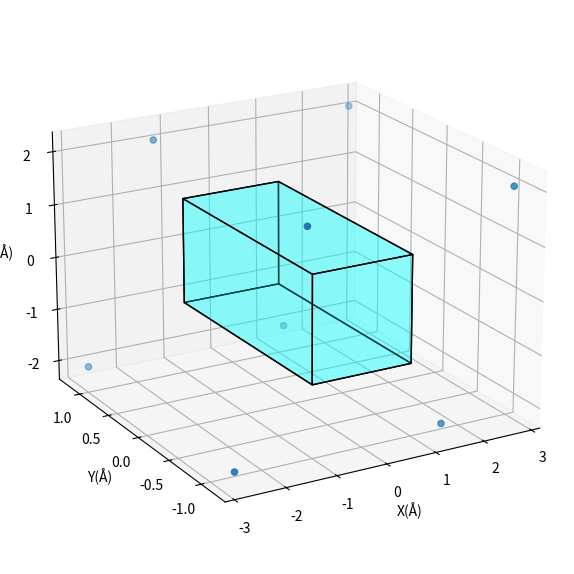

Generate this figure with matplotlib:
import numpy as np
from mpl_toolkits.mplot3d import Axes3D
from mpl_toolkits.mplot3d.art3d import Poly3DCollection, Line3DCollection
import matplotlib.pyplot as plt

points = np.array([[-1, -1, -1],
                  [1, -1, -1 ],
                  [1, 1, -1],
                  [-1, 1, -1],
                  [-1, -1, 1],
                  [1, -1, 1 ],
                  [1, 1, 1],
                  [-1, 1, 1]])

P = [[2.06498904e-01 , -6.30755443e-07 ,  1.07477548e-03],
 [1.61535574e-06 ,  1.18897198e-01 ,  7.85307721e-06],
 [7.08353661e-02 ,  4.48415767e-06 ,  2.05395893e-01]]

Z = np.zeros((8,3)) #otto vertici tre coordinate, crea array vuot odi coordinate
for i in range(8): Z[i,:] = np.dot(points[i,:],P)
print(Z)
Z = 10.0*Z
print(Z)

fig = plt.figure(figsize=plt.figaspect(1)*1.5)
ax = fig.add_subplot(111, projection='3d')

r = [-1,1]

X, Y = np.meshgrid(r, r)
# plot vertices
ax.scatter3D(Z[:, 0], Z[:, 1], Z[:, 2])

# list of sides' polygons of figure
verts = [[points[0],points[1],points[2],points[3]],
 [points[4],points[5],points[6],points[7]],
 [points[0],points[1],points[5],points[4]],
 [points[2],points[3],points[7],points[6]],
 [points[1],points[2],points[6],points[5]],
 [points[4],points[7],points[3],points[0]]]

# plot sides
ax.add_collection3d(Poly3DCollection(verts,
 facecolors='cyan', linewidths=1, edgecolors='black', alpha=.25))

ax.set_xlabel('X(Å)')
ax.set_ylabel('Y(Å)')
ax.set_zlabel('Z(Å)')
ax.view_init(20,-120)
#plt.axis('off')

ax.grid(True)
plt.show()
print('ax.azim {}'.format(ax.azim))
print('ax.elev {}'.format(ax.elev))